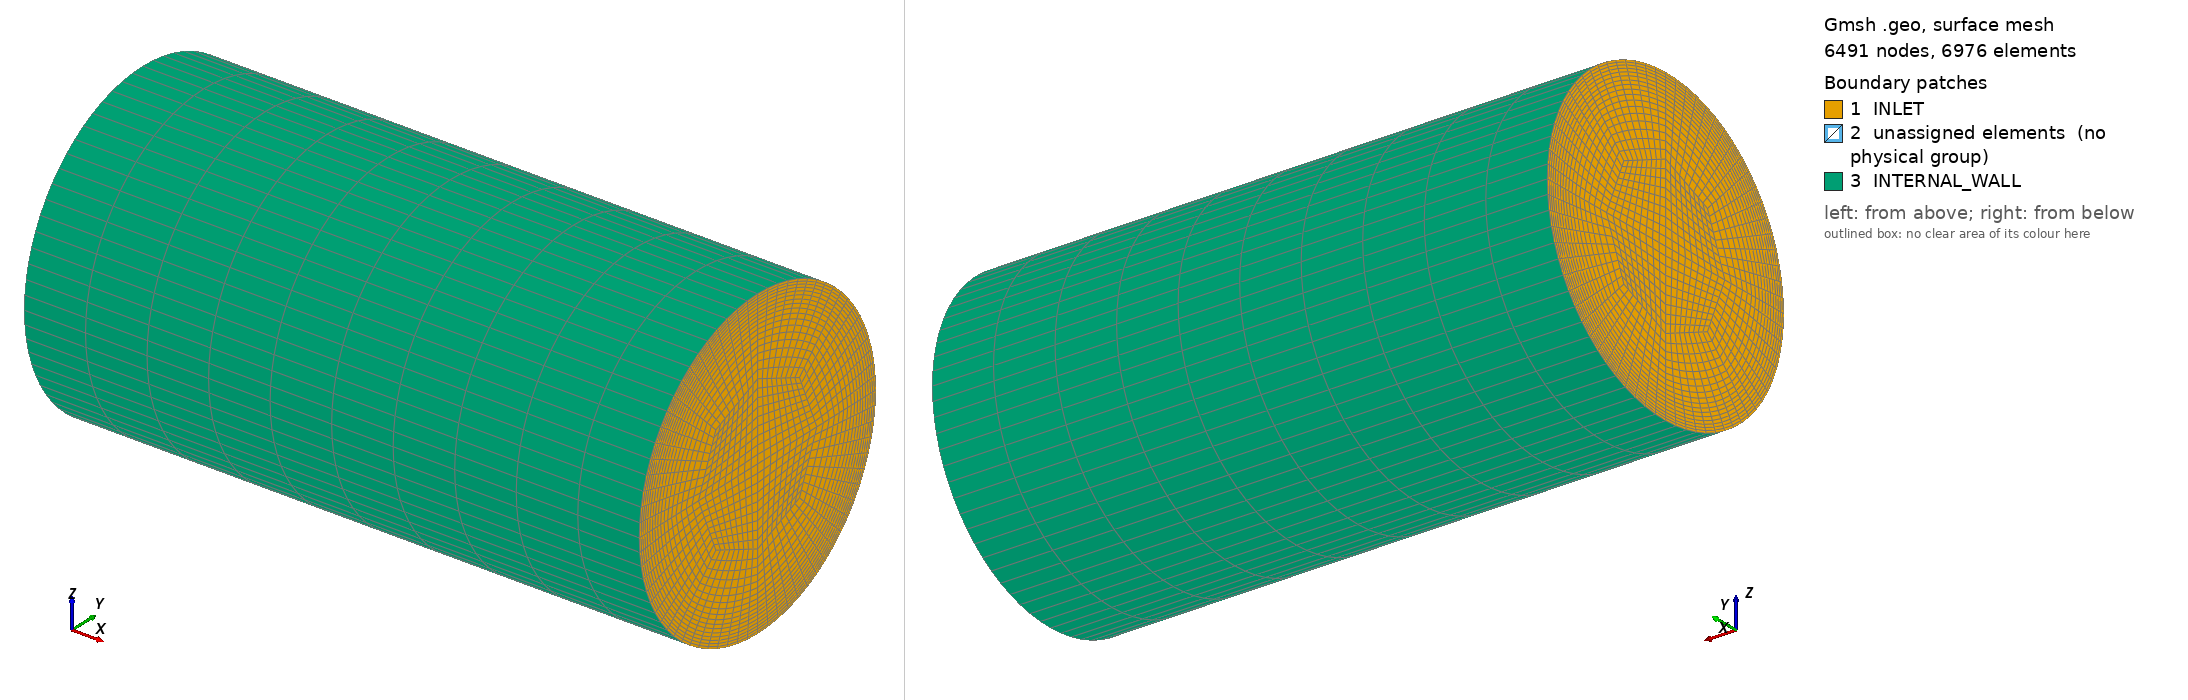

Gmsh geometry script, surface-meshed: 6491 nodes, 6976 surface elements. Boundary patches (legend numbers): 1 INLET, 2 unassigned elements (no physical group), 3 INTERNAL_WALL. Left view from above one corner, right view from below the opposite corner. Legend entries are the model's physical surfaces; 'unassigned elements' are surfaces in no physical group.

=== pipe_section.geo (drawn) ===
//==============================================================================
//
// Definition of constants
//
//------------------------------------------------------------------------------

//------------------------------------------------------------------------------
//  Geometry (m)
//------------------------------------------------------------------------------

Rad = 0.0025; // radius of the pipe
L   = 0.01;   // length of the pipe

//------------------------------------------------------------------------------
//  Meshing 
//------------------------------------------------------------------------------

// layers
R(1) = Rad/2;   // core radius
R(2) = Rad*8/9; // middle layer radius
R(3) = Rad;     // boundary layer radius

//  Options
side           =  8;  // number of sides in the core (must be a multiple of 4 to avoid issues with ellipse generation)
coreRad_skip   =  2;  // alternance in radial connections for the core
middleRad_skip =  1;  // alternance in radial connections for the middle
blayerRad_skip =  1;  // alternance in radial connections for the bounday layer
wallRad_skip   =  1;  // alternance in radial connections for the wall

// Number of nodes (resolutions for lines)
N_CORE                 =  10;      // number of nodes in the radial direction inside the core (1.5 mm)
N_MIDDLE               =  12;      // number of nodes in the radial direction inside the middle layer (1 mm)
N_BLAYER               =   7;      // number of nodes in the radial direction inside the boundary layer (0.33 mm)
N_STREAM               =  11;      // number of nodes in the inlet stream-wise direction 
N_ARC                  =  10;      // number of nodes in the arches and ellipses (2 mm, 3.57 mm, 3.86 mm, 4.64 mm | 3.93 mm) 

// Progression for lines
P_CORE                 = 1.00;
P_MIDDLE               = 1.10;
P_BLAYER               = 1.10;
P_STREAM               = 1.00;        
P_ARC                  = 1.0;

// Connector types (will be used to define resolution and progression)
TYPE_CORE              = 1;  // lines defining the core
TYPE_MIDDLE            = 2;  // lines connecting core and boundary layer
TYPE_BLAYER            = 3;  // lines in the buffer layer
TYPE_STREAM            = 4;  // streamwise lines  
TYPE_ARC               = 5;  // all arches and ellipses

// Tolerance for merging nodes
NODE_MERGE_TOL = 1.0e-6;

//==============================================================================
//
// Definition of macros
//
//------------------------------------------------------------------------------

Macro MergePoints         // stores coppies of the nodes
  cmp = 0;
  For p In{ 1 : pc }
    pnt_copy[p] = p;      // initialize by setting the point as its own copy
    For q In{ 1 : p-1 }
      c[] = Point{p};       // coordinates of point p
      d[] = Point{q};       // coordinates of point q
      If(pnt_copy[p] == p)  // if it hasn't found a copy yet
        If(Abs(c[0]-d[0]) + Abs(c[1]-d[1]) + Abs(c[2]-d[2]) < NODE_MERGE_TOL)
          Printf("Nodes %g and %g are matching", p, q);
          pnt_copy[p] = q;
          cmp++;
        EndIf
      EndIf
      // Printf("Coordinates of point %g are %g %g %g", p, c[0], c[1], c[2]);
    EndFor
  EndFor
  Printf("Number of merged nodes %g!", cmp);
Return

// place eight points in a circle in plane x
Macro NPointsAroundX  
  For n In{ from : to }
    a = (n-1) * (2.0 * Pi / (to - from + 1));
    pc++;  Point(pc) = {x, r * Cos(a), r * Sin(a)};
  EndFor
Return

//------------------------------------------------------------------------------

// connection from central points to core points
Macro LinesCoreRad  
  For c In { 0 : repetition - 1 : step}
    pnt_cent_c = pnt_cent + c;
    pnt_1st_c = pnt_1st + side * c;
    For n In{ from : to : skip }
      lc++;
      pnt_1 = pnt_1st_c + (n - 1);
      Printf("Creating radial line %g from points: %g, %g", lc, pnt_1, pnt_cent_c);
      Line(lc) = {pnt_copy(pnt_1), pnt_copy(pnt_cent_c)};
      lin_type[lc] = type;
    EndFor
  EndFor
Return

// connection of consecutive points in a circle
Macro LinesCoreTan 
  For c In { 0 : repetition - 1 : step }
    pnt_1st_c = pnt_1st + side * c;
    For n In{ from : to }
      lc++;
      pnt_1 = pnt_1st_c + (n - 1);
      pnt_2 = pnt_1 + 1;
      If(n == to)
        pnt_2 = pnt_1st_c;
      EndIf
      Printf("Creating tangential line %g around from points: %g, %g", lc, pnt_1, pnt_2);
      Line(lc) = {pnt_copy(pnt_1), pnt_copy(pnt_2)};
      lin_type[lc] = type;
    EndFor
  EndFor
Return

// connection between points in 2 concentric circles (radially)
Macro LinesBtwLayers  
  For c In { 0 : repetition - 1 : step }
    pnt_1st_c = pnt_1st + side * c;
    pnt_2nd_c = pnt_2nd + side * c;
    For n In{ from : to }
      lc++;
      pnt_1 = pnt_1st_c  + (n - 1); 
      pnt_2 = pnt_2nd_c + (n - 1);
      Printf("Creating connecting line %g from points: %g, %g",
           lc, pnt_1, pnt_2);
      Line(lc) = {pnt_copy(pnt_1), pnt_copy(pnt_2)};
      lin_type[lc] = type;
    EndFor
  EndFor
Return

// connection of consecutive point around a central one with circular arcs
Macro NArcsAround 
  For c In { 0 : repetition - 1 : step}
    pnt_cent_c = pnt_cent + c;
    pnt_1st_c = pnt_1st + side * c; 
    For n In{ from : to }
      lc++;
      pnt_1 = pnt_1st_c + (n - 1);
      pnt_2 = pnt_1 + 1;
      If(n == to)
        pnt_2 = pnt_1st_c;
      EndIf
      Printf("Creating arc %g from points: %g, %g", lc, pnt_1, pnt_2);
      Circle(lc) = {pnt_copy(pnt_1),
                    pnt_copy(pnt_cent_c),
                    pnt_copy(pnt_2)};
      lin_type[lc] = type;
    EndFor
  EndFor
Return

//------------------------------------------------------------------------------

// orthogonal surfaces inside the core
Macro SurfaceCoreRadial
  For c In { 0 : repetition - 1 : step }
    con_1st_c = con_1st + side/skip * c;
    con_2nd_c = con_2nd + side * c;
    For n In{ from : to }
      sc++;                         
      con_1 = con_1st_c + (n - 1);
      con_2 = con_1 + 1;
      If(n == to)
        con_2 = con_1st_c;
      EndIf
      con_4 = con_2nd_c+ (n - 1) * skip;
      con_3 = con_4 + 1;
      Printf("Creating radial surface %g from lines: %g, %g %g, %g",
              sc, con_1, -con_2, -con_3, -con_4);
      Curve Loop(sc) = {con_1, -con_2, -con_3, -con_4};
      Surface(sc) = {sc};
    EndFor
  EndFor
Return

// orthogonal surfaces in the circual layers
Macro SurfaceRadial
  For c In { 0 : repetition - 1 : step }
    con_1st_c = con_1st + side/skip * c;
    con_2nd_c = con_2nd + side * c;
    con_3rd_c = con_3rd + side * c;
    For n In{ from : to }
      sc++;                         // increase surface counter
      con_1 = con_1st_c + (n - 1);
      con_3 = con_1 + 1;            
      If(n == to)
        con_3 = con_1st_c;
      EndIf
      con_2 = con_2nd_c + (n - 1);
      con_4 = con_3rd_c + (n - 1);
      Printf("Creating radial surface %g from lines: %g, %g %g, %g",
            sc, con_1, con_2, -con_3, -con_4);
      Curve Loop(sc) = {con_1, con_2, -con_3, -con_4};
      Surface(sc) = {sc};
    EndFor
  EndFor
Return

// trasversal surfaces crossing an axis
Macro SurfaceCoreAxial
  For n In{ from : to }
    sc++;
    con_1 = con_1st + (n - 1); 
    con_2 = 1;
    con_3 = con_2nd + (n - 1);
    con_4 = con_3rd + (n - 1) * skip;
    Printf("Creating axial surface %g from lines: %g, %g %g, %g",
            sc, con_1, -con_2, -con_3, con_4);
    Curve Loop(sc) = {con_1, con_2, -con_3, con_4};
    Surface(sc) = {sc};
  EndFor
Return    

// trasversal surfaces 
Macro SurfaceAxial
  For n In{ from : to }
    sc++;
    con_1 = con_1st + (n - 1); 
    con_2 = con_2nd + (n - 1);
    con_3 = con_3rd + (n - 1);
    con_4 = con_4th + (n - 1);   
    Printf("Creating axial surface %g from lines: %g, %g %g, %g",
            sc, con_1, -con_2, -con_3, con_4);
    Curve Loop(sc) = {con_1, -con_2, -con_3, con_4};
    Surface(sc) = {sc};
  EndFor
Return 

// trasversal surfaces around an axis
Macro SurfaceAround
  For n In{ from : to }
    sc++;
    con_1 = con_1st + (n - 1); 
    con_2 = con_2nd + (n - 1);
    con_3 = con_rot + (n - 1);
    con_4 = con_3 + 1;
    If(n == to)
      con_4 = con_rot;
    EndIf
    Printf("Creating tangential surface %g from lines: %g, %g %g, %g",
            sc, con_1, -con_2, con_3, -con_4);
    Curve Loop(sc) = {con_1, -con_2, con_3, -con_4};
    Surface(sc) = {sc};
  EndFor
Return

//------------------------------------------------------------------------------

// volumes inside the core
Macro VolumeCore
  For n In{ from : to }
    vc++;
    sur_1 = sur_rad1 + (n - 1);             // radial start
    sur_2 = sur_rad2 + (n - 1);             // radial end
    sur_3 = sur_tan + (n - 1) * skip;       // tangential start
    sur_4 = sur_3 + 1;                      // tangential end
    sur_5 = sur_axi  + (n - 1);             // axial start
    sur_6 = sur_5 + 1;                      // axial end
    If(n == to)
      sur_6 = sur_axi;
    EndIf
    Printf("Creating core volume %g from surfaces: %g, %g %g, %g, %g, %g",
            vc, sur_1, sur_2, sur_3, sur_4, sur_5, sur_6);
    Surface Loop(vc) = {sur_1, sur_2, sur_3, sur_4, sur_5, sur_6};
    Volume(vc) = {vc};
    Transfinite Volume{vc};
  EndFor
Return 

// volumes outside the core
Macro VolumeOuter
  For n In{ from : to }
    vc++;
    sur_1 = sur_rad1 + (n - 1);             // radial start
    sur_2 = sur_rad2 + (n - 1);             // radial end
    sur_3 = sur_tan1 + (n - 1) * skip;      // tangential start
    sur_4 = sur_tan2 + (n - 1) * skip;      // tangential end
    sur_5 = sur_axi  + (n - 1);             // axial start
    sur_6 = sur_5 + 1;                      // axial end
    If(n == to)
      sur_6 = sur_axi;
    EndIf
    Printf("Creating core volume %g from surfaces: %g, %g %g, %g, %g, %g",
            vc, sur_1, sur_2, sur_3, sur_4, sur_5, sur_6);
    Surface Loop(vc) = {sur_1, sur_2, sur_3, sur_4, sur_5, sur_6};
    Volume(vc) = {vc};
    Transfinite Volume{vc};
  EndFor
Return

//------------------------------------------------------------------------------

// Delete surfaces
Macro SurfaceDelete
  For n In { 0 : repetition - 1 }
    s = start + n;
    Recursive Delete { Surface{s}; }
  EndFor
Return

//==============================================================================
//
// Inizialization
//
//------------------------------------------------------------------------------

// Initialize counters
pc  = 0;  // point count
lc  = 0;  // line count
sc  = 0;  // surface count
vc  = 0;  // volume count

// Initialize list of line types and point coppies
lin_type[] = {};
pnt_copy[] = {};

//==============================================================================
//
// Points
//
//------------------------------------------------------------------------------

// Create points along the main axes
Printf("Creating center points");
center_pnt_start = pc + 1;
pc++;  Point(pc) = {-L/2, 0, 0 };  // inlet center
pc++;  Point(pc) = {+L/2, 0, 0 };  // outlet center

// Points in the core 
core_pnt_start = pc + 1;
Printf("Creating core points from point %g", core_pnt_start);
from = 1;  to = side;
x = -L/2;  r = R(1);  Call NPointsAroundX; 
x = +L/2;  r = R(1);  Call NPointsAroundX; 

// Points in the boundary layer
middle_pnt_start = pc + 1; 
Printf("Creating middlet points from point %g", middle_pnt_start);
from = 1;  to = side;
x = -L/2;  r = R(2);  Call NPointsAroundX;
x = +L/2;  r = R(2);  Call NPointsAroundX;


// Points at the internal wall
blayer_pnt_start = pc + 1;
Printf("Creating blayer points from point %g", blayer_pnt_start);
from = 1;  to = side;
x = -L/2;  r = R(3);  Call NPointsAroundX;
x = +L/2;  r = R(3);  Call NPointsAroundX;

// Merging the points in the same location
Printf("Finishing point creation with point %g", pc);
Call MergePoints;

//==============================================================================
//
// Lines (Order: Radial, Tangential, Axial)
//
//------------------------------------------------------------------------------

//------------------------------------------------------------------------------
// Axis
//------------------------------------------------------------------------------

Printf("Creating axis lines from line %g", lc + 1);
lc++;  Line(lc) = {1, 2};  lin_type(lc) = TYPE_STREAM;

//------------------------------------------------------------------------------
// Core
//------------------------------------------------------------------------------

Printf("Creating core lines from line %g", lc + 1);

// Lines in radial direction 
type = TYPE_CORE; skip = coreRad_skip;
coreRad_lin_start = lc + 1;    
from = 1;  to = side;  repetition = 2;  step = 1;  //function parameters
pnt_cent = center_pnt_start;  pnt_1st = core_pnt_start;   Call LinesCoreRad;  

// Lines in tangential direction 
type = TYPE_ARC; 
coreTan_lin_start = lc + 1;    
from = 1;  to = side;  repetition = 2;  step = 1;  //function parameters
pnt_1st = core_pnt_start;   Call LinesCoreTan;

// Lines in axial direction 
coreAxi_lin_start = lc + 1; 
from = 1;  to = side;  repetition = 1; //function parameters

type = TYPE_STREAM;      
pnt_1st = core_pnt_start + side;  pnt_2nd = core_pnt_start;  Call LinesBtwLayers;

//------------------------------------------------------------------------------
// Middle
//------------------------------------------------------------------------------

Printf("Creating middle lines from line %g", lc + 1);

// Lines in radial direction 
type = TYPE_MIDDLE; skip = middleRad_skip;

middleRad_lin_start = lc + 1;    
from = 1;  to = side;  repetition = 2;  step = 1;  //function parameters
pnt_1st = middle_pnt_start;  pnt_2nd = core_pnt_start;  Call LinesBtwLayers; 

// Lines in tangential direction 
type = TYPE_ARC; 

middleTan_lin_start = lc + 1;    

from = 1;  to = side;  repetition = 2;  step = 1;  //function parameters
pnt_cent = center_pnt_start;  pnt_1st = middle_pnt_start;   Call NArcsAround;  // circle
 
// Lines in axial direction 
middleAxi_lin_start = lc + 1; 
from = 1;  to = side;  repetition = 1; //function parameters

type = TYPE_STREAM;      
pnt_1st = middle_pnt_start + side;  pnt_2nd = middle_pnt_start;  Call LinesBtwLayers;

//------------------------------------------------------------------------------
// Boundary Layer
//------------------------------------------------------------------------------

Printf("Creating boundary layer lines from line %g", lc + 1);

// Lines in radial direction 
type = TYPE_BLAYER; skip = blayerRad_skip;
blayerRad_lin_start = lc + 1;    
from = 1;  to = side;  repetition = 2;  step = 1;  //function parameters
pnt_1st = blayer_pnt_start;  pnt_2nd = middle_pnt_start;  Call LinesBtwLayers;  

// Lines in tangential direction 
type = TYPE_ARC; 
blayerTan_lin_start = lc + 1;    

from = 1;  to = side;  repetition = 2;  step = 1;  //function parameters
pnt_cent = center_pnt_start;  pnt_1st = blayer_pnt_start;  Call NArcsAround;  // circle
 
// Lines in axial direction 
blayerAxi_lin_start = lc + 1; 
from = 1;  to = side;  repetition = 1; //function parameters

type = TYPE_STREAM;      
pnt_1st = blayer_pnt_start + side;  pnt_2nd = blayer_pnt_start;  Call LinesBtwLayers;

//==============================================================================
//
// Set all connectors to be transfinite with
//     proper resolution and progression
//
//------------------------------------------------------------------------------

Printf("Finishing lines creation with line %g", lc);

For l In{ 1 : lc }
  If(lin_type(l) == TYPE_CORE)
    Transfinite Curve {l} = N_CORE      Using Progression P_CORE;
  EndIf
  If(lin_type(l) == TYPE_MIDDLE)
    Transfinite Curve {l} = N_MIDDLE    Using Progression P_MIDDLE;
  EndIf
  If(lin_type(l) == TYPE_BLAYER)
    Transfinite Curve {l} = N_BLAYER    Using Progression P_BLAYER;
  EndIf
  If(lin_type(l) == TYPE_STREAM)
    Transfinite Curve {l} = N_STREAM    Using Progression P_STREAM;
  EndIf
  If(lin_type(l) == TYPE_ARC)
    Transfinite Curve {l} = N_ARC       Using Progression P_ARC;
  EndIf
EndFor

//==============================================================================
//
// Surfaces (Order: Radial, Tangential, Axial)
//
//------------------------------------------------------------------------------

//------------------------------------------------------------------------------
// Core
//------------------------------------------------------------------------------

Printf("Creating core surfaces from surface %g", sc + 1);
skip = coreRad_skip;

// Radial surfaces
coreRad_sur_start = sc + 1; 
from = 1;  to = side/skip;  repetition = 2;  step = 1;  // function parameters
con_1st = coreRad_lin_start;  con_2nd = coreTan_lin_start;  Call SurfaceCoreRadial; 

// Tangential surfaces
coreTan_sur_start = sc + 1; 
from = 1;  to = side;  // function parameters
 
con_1st = coreTan_lin_start;  con_2nd = coreTan_lin_start + side;  
con_rot = coreAxi_lin_start;  Call SurfaceAround; 

// Axial surfaces
coreAxi_sur_start = sc + 1; 
from = 1;  to = side/skip;   

con_1st = coreRad_lin_start;  con_2nd = coreRad_lin_start + side/skip; 
con_3rd = coreAxi_lin_start;  Call SurfaceCoreAxial; 

//------------------------------------------------------------------------------
// Middle
//------------------------------------------------------------------------------

Printf("Creating middle surfaces from surface %g", sc + 1);
skip = middleRad_skip;

// Radial surfaces
middleRad_sur_start = sc + 1;  
from = 1;  to = side/skip;  repetition = 2;  step = 1;  // function parameters
con_1st = middleRad_lin_start;  con_2nd = coreTan_lin_start; 
con_3rd = middleTan_lin_start;  Call SurfaceRadial; 

// Tangential surfaces
middleTan_sur_start = sc + 1; 
from = 1;  to = side;  // function parameters
 
con_1st = middleTan_lin_start;  con_2nd = middleTan_lin_start + side;               
con_rot = middleAxi_lin_start;  Call SurfaceAround; 

// Axial surfaces
middleAxi_sur_start = sc + 1;
from = 1;  to = side/skip;   

con_1st = middleRad_lin_start;  con_2nd = middleRad_lin_start + side/skip;        
con_3rd = coreAxi_lin_start;    con_4th = middleAxi_lin_start ;
Call SurfaceAxial; 

//------------------------------------------------------------------------------
// Boundary Layer
//------------------------------------------------------------------------------

Printf("Creating boundary layer surfaces from surface %g", sc + 1);
skip = blayerRad_skip;

// Radial surfaces
blayerRad_sur_start = sc + 1; 
from = 1;  to = side/skip;  repetition = 2;  step = 1;  // function parameters
con_1st = blayerRad_lin_start;  con_2nd = middleTan_lin_start; 
con_3rd = blayerTan_lin_start;  Call SurfaceRadial;  

// Tangential surfaces
blayerTan_sur_start = sc + 1; 
from = 1;  to = side;  // function parameters
 
con_1st = blayerTan_lin_start;  con_2nd = blayerTan_lin_start + side;               
con_rot = blayerAxi_lin_start;  Call SurfaceAround; 

// Axial surface
blayerAxi_sur_start = sc + 1;
from = 1;  to = side/skip;   

con_1st = blayerRad_lin_start;  con_2nd = blayerRad_lin_start + side/skip;        
con_3rd = middleAxi_lin_start;  con_4th = blayerAxi_lin_start;
Call SurfaceAxial;

//==============================================================================
//
// Set all surfaces to be transfinite
// (Recombine them at once to prevent nodes from moving)
//
//------------------------------------------------------------------------------

Printf("Finishing surfaces creation with surface %g", sc);

For s In{ 1 : sc }
  Transfinite Surface {s};
  Recombine Surface{s};
EndFor

//==============================================================================
//
// Volumes Generation
//
//------------------------------------------------------------------------------

//------------------------------------------------------------------------------
// Core
//------------------------------------------------------------------------------

Printf("Creating core volumes from volume %g", vc + 1);  
skip = coreRad_skip;  core_vol_start = vc + 1;
from = 1;  to = side/skip;  
 
sur_rad1 = coreRad_sur_start;  sur_rad2 = coreRad_sur_start + side/skip;
sur_tan  = coreTan_sur_start;  sur_axi  = coreAxi_sur_start;  
Call VolumeCore; 

//------------------------------------------------------------------------------
// Middle
//------------------------------------------------------------------------------

Printf("Creating middle volumes from volume %g", vc + 1); 
skip = middleRad_skip;  middle_vol_start = vc + 1; 
from = 1;  to = side/skip;  

sur_rad1 = middleRad_sur_start;  sur_rad2 = middleRad_sur_start + side/skip;
sur_tan1 = coreTan_sur_start;    sur_tan2 = middleTan_sur_start;
sur_axi  = middleAxi_sur_start;  
Call VolumeOuter;  

//------------------------------------------------------------------------------
// Boundary Layer
//------------------------------------------------------------------------------

Printf("Creating boundary layer volumes from volume %g", vc + 1); 
skip = blayerRad_skip;  blayer_vol_start = vc + 1;
from = 1;  to = side/skip;  

sur_rad1 = blayerRad_sur_start;  sur_rad2 = blayerRad_sur_start + side/skip;
sur_tan1 = middleTan_sur_start;  sur_tan2 = blayerTan_sur_start;
sur_axi  = blayerAxi_sur_start;  
Call VolumeOuter;  

Coherence;

//==============================================================================
//
// Set physical volumes and surfaces
//
//------------------------------------------------------------------------------

Printf("Solid finished with volume %g", vc);

Physical Volume("FLUID") = {1 : vc};
  
Physical Surface("INTERNAL_WALL") = { blayerTan_sur_start : blayerAxi_sur_start - 1 };
  
Physical Surface("INLET")  = { coreRad_sur_start   : coreRad_sur_start   + side/2 - 1,
                               middleRad_sur_start : middleRad_sur_start + side   - 1,
                               blayerRad_sur_start : blayerRad_sur_start + side   - 1, 
                               coreRad_sur_start   + side/2 : coreRad_sur_start   + 2*side/2 - 1,
                               middleRad_sur_start + side   : middleRad_sur_start + 2*side   - 1,
                               blayerRad_sur_start + side   : blayerRad_sur_start + 2*side   - 1 };
